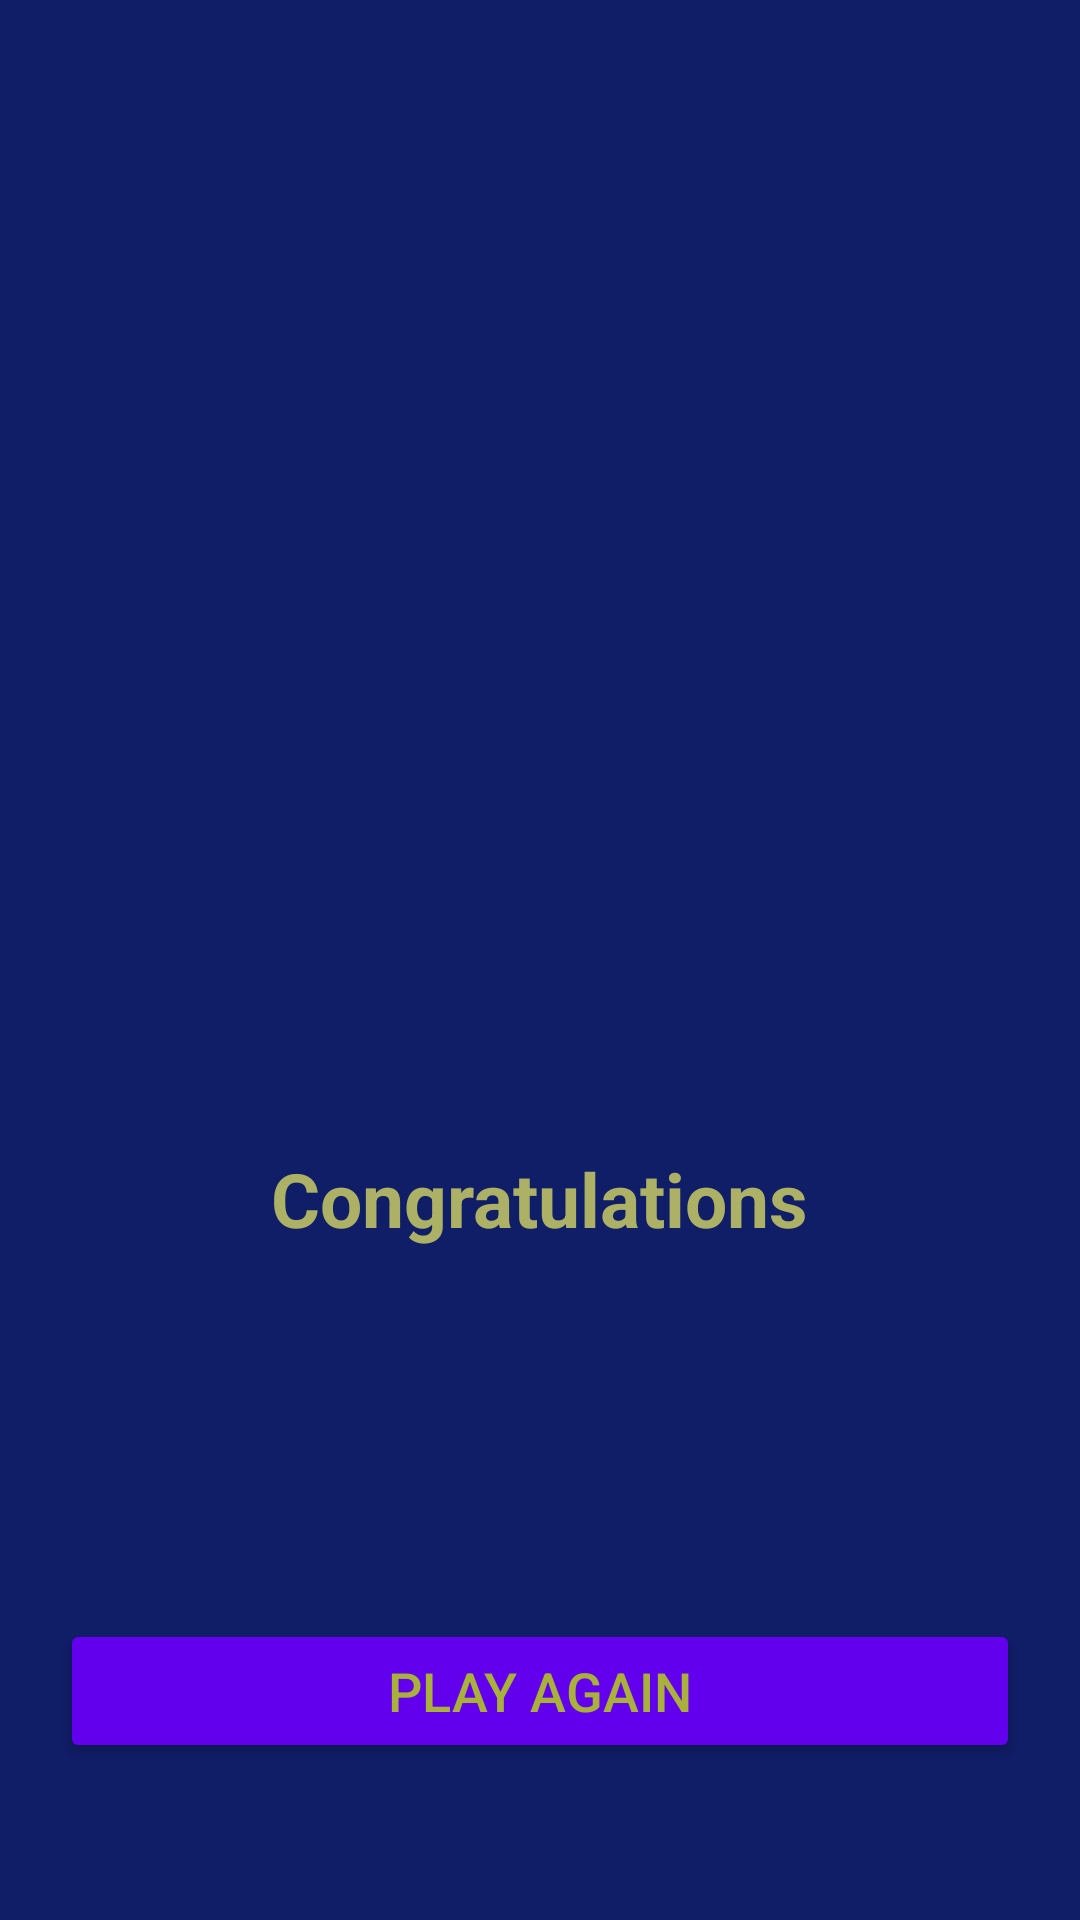

Layout XML and referenced resources for this Android screen:
<!-- AndroidManifest.xml: application theme Theme.CountryQuizApp -->
<!-- res/layout/activity_result.xml -->
<?xml version="1.0" encoding="utf-8"?>
<LinearLayout xmlns:android="http://schemas.android.com/apk/res/android"
    xmlns:app="http://schemas.android.com/apk/res-auto"
    xmlns:tools="http://schemas.android.com/tools"
    android:layout_width="match_parent"
    android:layout_height="match_parent"
    android:background="#101D67"
    android:gravity="center_horizontal"
    android:orientation="vertical"
    android:padding="20dp"
    tools:context=".resultActivity">

    <TextView
        android:layout_width="wrap_content"
       android:textSize="35sp"
        android:textStyle="bold"
        android:textColor="#A87E40"
        tools:text="Result"
        android:layout_height="wrap_content"
        android:layout_marginTop="25dp"/>


    <ImageView
        android:id="@+id/trophy"
        android:layout_width="match_parent"
        android:layout_height="266dp"
        android:contentDescription="image"
        android:src="@drawable/ic_trophy" />

    <TextView
        android:layout_width="wrap_content"
        android:textSize="25sp"
        android:textStyle="bold"
        android:text="Congratulations"
        android:textColor="#ACB165"
        android:layout_height="wrap_content"
        android:layout_marginTop="25dp"/>

    <TextView
        android:id="@+id/tv_User_name"
        android:layout_width="wrap_content"
        android:layout_height="wrap_content"
        android:layout_marginTop="25dp"
        android:textColor="#A9B13B"
        android:textSize="26sp"
        tools:text="username"
        android:textStyle="bold"
        tools:src="username" />

    <TextView
        android:id="@+id/tv_Score"
        android:layout_width="wrap_content"
        android:textSize="24sp"
        android:textStyle="italic"
        android:textColor="#AC6805"
        tools:text="You Score 30 out of 38"
        android:layout_height="wrap_content"
        android:layout_marginTop="25dp"/>

    <Button
        android:id="@+id/btn_finish"
        android:layout_width="match_parent"
        android:layout_height="wrap_content"
        android:layout_marginTop="6dp"
        android:backgroundTint="#FF6200EE"
        android:text="Play Again"
        android:textColor="#A9B13B"
        android:textSize="18sp"/>
</LinearLayout>
<!-- resources referenced by this layout -->
<resources>
  <style name="Theme.CountryQuizApp" parent="Theme.MaterialComponents.Light.NoActionBar">
          
          <item name="colorPrimary">@color/purple_200</item>
          <item name="colorPrimaryVariant">@color/purple_700</item>
          <item name="colorOnPrimary">@color/black</item>
          
          <item name="colorSecondary">@color/teal_200</item>
          <item name="colorSecondaryVariant">@color/teal_200</item>
          <item name="colorOnSecondary">@color/black</item>
          
          <item name="android:statusBarColor">?attr/colorPrimaryVariant</item>
          
      </style>
  <color name="purple_200">#7744D3</color>
  <color name="purple_700">#7A32F8</color>
  <color name="black">#A120B6</color>
  <color name="teal_200">#FF03DAC5</color>
</resources>
